Run: headless pygame with SDL's dummy video driver; simulated clock (each Clock.tick advances the game by its frame time, no real sleeping); random seed 0; keys injected as events and as key.get_pressed() state; no mouse input.
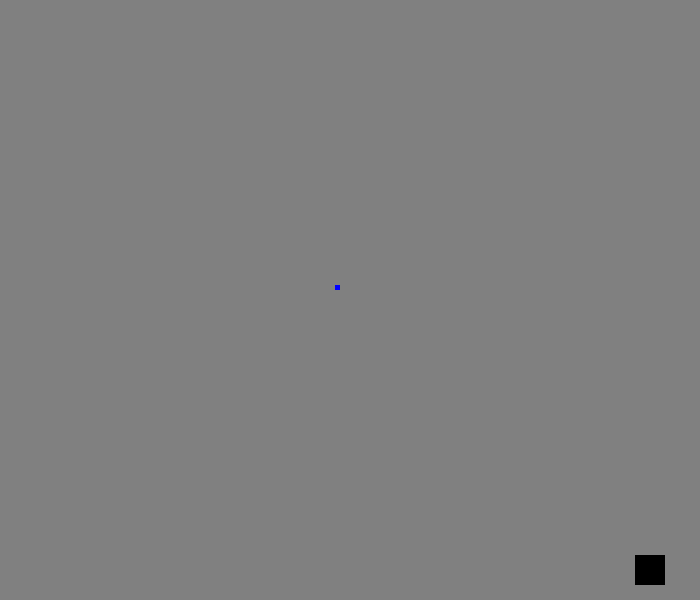
Frame 1 of 4 · flips 1–60 · no input
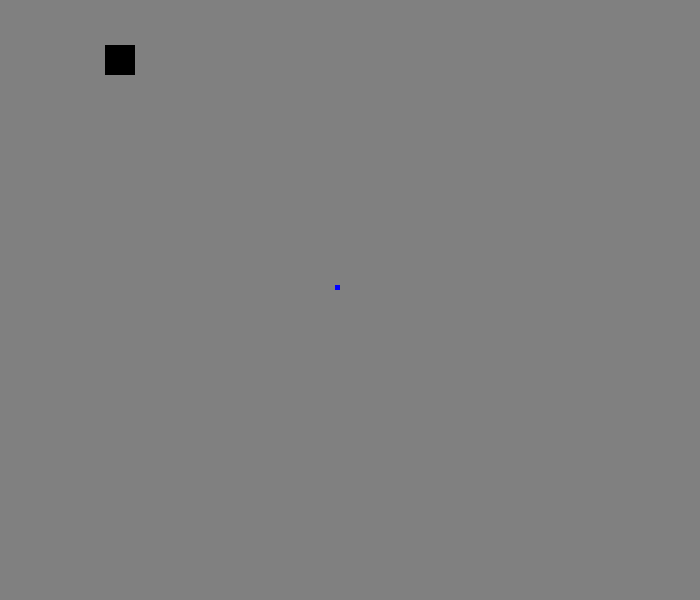
Frame 2 of 4 · flips 61–180 · tapped SPACE, RETURN · held RIGHT (→), D
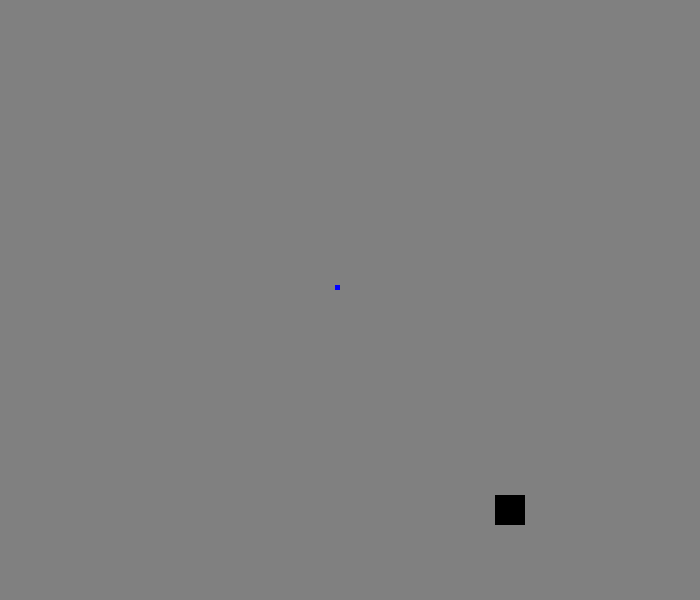
Frame 3 of 4 · flips 181–300 · held DOWN (↓), S
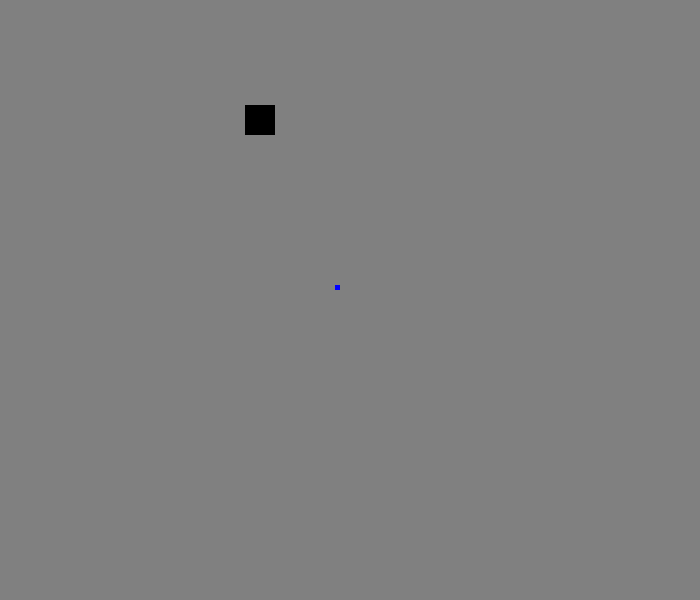
Frame 4 of 4 · flips 301–420 · held LEFT (←), A, UP (↑), W

The pygame program that drew these frames:

import sys
import random
import pygame

# sooo..this one kinda works.

# initialising
pygame.init()
clock = pygame.time.Clock()

# setting up the main window
screen_width = 700
screen_height = 600
screen = pygame.display.set_mode((screen_width, screen_height))
pygame.display.set_caption('Pong!')

sq = pygame.Rect(screen_width/2 - 15, screen_height/2 - 15, 30, 30)
blue_fixation_point = pygame.Rect(
    screen_width/2 - 15, screen_height/2 - 15, 5, 5)


bg_color = pygame.Color(128, 128, 128)
black = (0, 0, 0)
blue = (0, 0, 255)


allowed_values = list(range(-1, 1+1))
allowed_values.remove(0)


random_value = random.choice(allowed_values)
sq_speed_x = random_value*5
sq_speed_y = random_value*sq_speed_x


# Loop
while True:
    # Handling input
    for event in pygame.event.get():
        if event.type == pygame.QUIT:
            pygame.quit()
            sys.exit()

    # Animation
    sq.x += sq_speed_x
    sq.y += sq_speed_y

    # changing speed if clause
    if sq.top <= 0 or sq.bottom >= screen_height:
        sq_speed_y *= -1
    if sq.left <= 0 or sq.right >= screen_width:
        sq_speed_x *= -1

    # Visuals
    screen.fill(bg_color)
    pygame.draw.rect(screen, black, sq)
    pygame.draw.rect(screen, blue, blue_fixation_point)

    # Updating the window
    pygame.display.flip()
    clock.tick(60)
